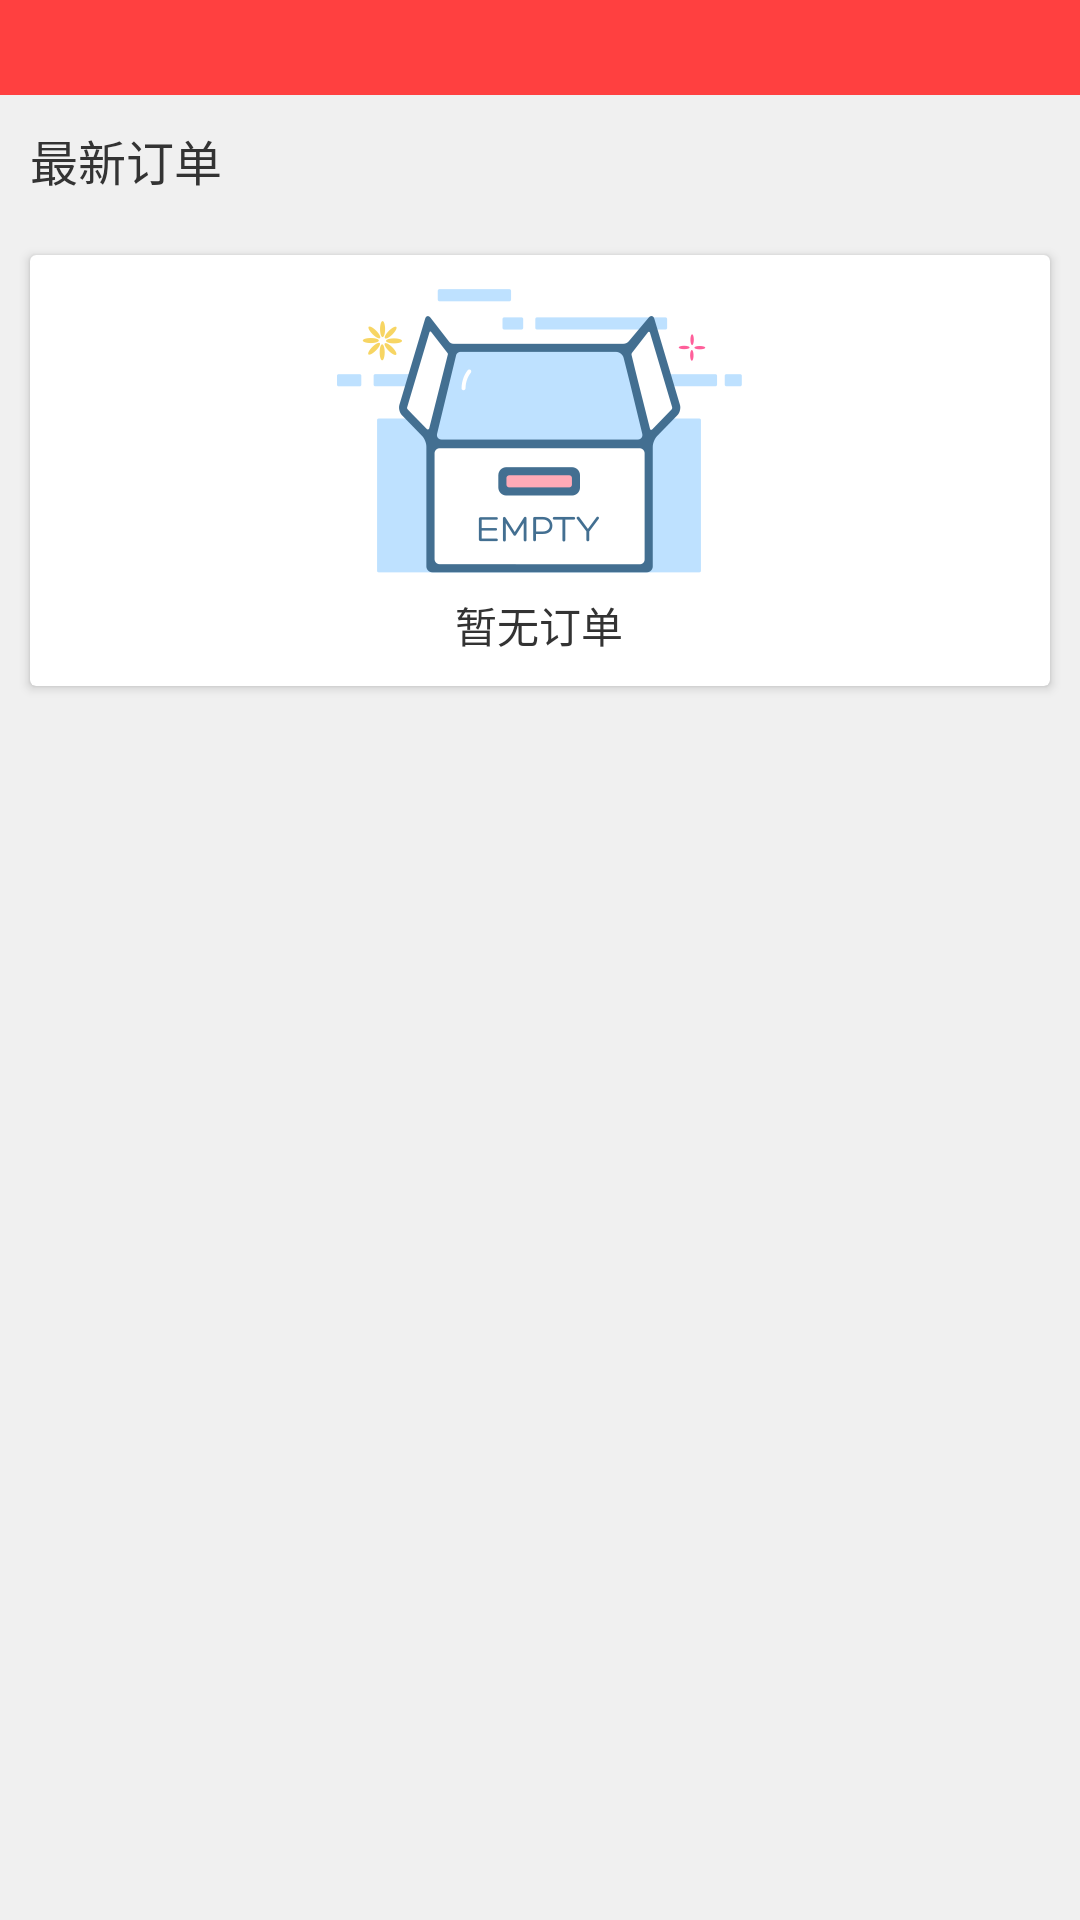

Layout XML and referenced resources for this Android screen:
<!-- AndroidManifest.xml: application theme AppTheme -->
<!-- res/layout/activity_main.xml -->
<?xml version="1.0" encoding="utf-8"?>

<LinearLayout xmlns:android="http://schemas.android.com/apk/res/android"
    xmlns:app="http://schemas.android.com/apk/res-auto"
    xmlns:tools="http://schemas.android.com/tools"
    android:layout_width="match_parent"
    android:layout_height="match_parent"
    android:background="#f0f0f0"
    android:orientation="vertical"
    tools:context=".activity.MainActivity">


    <TextView
        android:id="@+id/tv_tip"
        android:background="#FF4040"
        android:textColor="#fff"
        android:textSize="16sp"
        android:padding="5dp"
        android:lines="1"
        android:layout_width="match_parent"
        android:layout_height="wrap_content" />

    <TextView
        android:layout_width="wrap_content"
        android:layout_height="wrap_content"
        android:layout_margin="10dp"
        android:text="最新订单"
        android:textColor="#333"
        android:textSize="16sp" />

    <android.support.v7.widget.CardView
        android:layout_width="match_parent"
        android:layout_height="wrap_content"
        android:layout_margin="10dp">

        <RelativeLayout
            android:layout_width="match_parent"
            android:layout_height="wrap_content"
            android:padding="10dp">

            <TextView
                android:id="@+id/tv_date"
                android:layout_width="match_parent"
                android:layout_height="wrap_content"
                android:textColor="#666"
                android:textSize="14sp" />

            <TextView
                android:id="@+id/tv_money"
                android:layout_width="match_parent"
                android:layout_height="wrap_content"
                android:layout_below="@+id/tv_date"
                android:textColor="#f11"
                android:textSize="20sp" />

            <TextView
                android:id="@+id/tv_content"
                android:layout_width="match_parent"
                android:layout_height="wrap_content"
                android:layout_below="@+id/tv_money"
                android:textColor="#333"
                android:textSize="14sp" />

            <TextView
                android:id="@+id/tv_sync"
                android:layout_width="wrap_content"
                android:layout_height="wrap_content"
                android:layout_alignParentRight="true"
                android:textSize="14sp" />

            <LinearLayout
                android:id="@+id/ll_empty"
                android:layout_width="wrap_content"
                android:layout_height="wrap_content"
                android:layout_centerInParent="true"
                android:gravity="center"
                android:orientation="vertical">

                <ImageView
                    android:layout_width="wrap_content"
                    android:layout_height="wrap_content"
                    android:src="@mipmap/not_message" />

                <TextView
                    android:layout_width="wrap_content"
                    android:layout_height="wrap_content"
                    android:layout_marginTop="5dp"
                    android:text="暂无订单"
                    android:textColor="#333"
                    android:textSize="14sp" />
            </LinearLayout>

        </RelativeLayout>

    </android.support.v7.widget.CardView>


</LinearLayout>
<!-- resources referenced by this layout -->
<resources>
  <!-- mipmap not_message: png bitmap (mipmap-xxhdpi, 15381 bytes) -->
  <style name="AppTheme" parent="Theme.AppCompat.Light.DarkActionBar">
          
          <item name="colorPrimary">@color/colorPrimary</item>
          <item name="colorPrimaryDark">@color/colorPrimaryDark</item>
          <item name="colorAccent">@color/colorAccent</item>
      </style>
  <color name="colorPrimary">#0686f1</color>
  <color name="colorPrimaryDark">#0686f1</color>
  <color name="colorAccent">#035599</color>
</resources>
